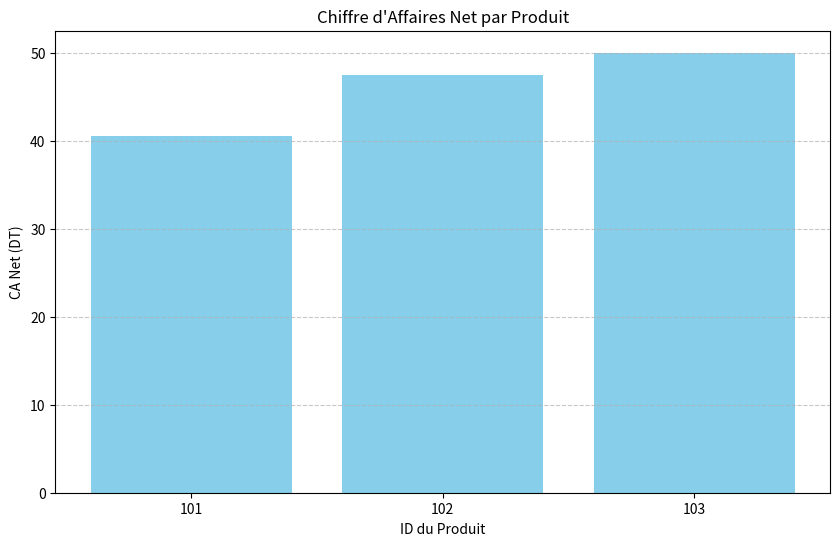

The matplotlib source for this figure:
# =====================================================
# PROJET : Analyse Automatisée des Ventes
# AUTEURS : Ikbel Jadlaoui & Yasmin Aouadhi
# CLASSE : LMI 2 - FST
# =====================================================
import csv
import matplotlib.pyplot as plt

# =====================================================
# 1. GÉNÉRATION AUTOMATIQUE DU FICHIER ventes.csv
# =====================================================
donnees_initiales = [
    {"ID": "101", "Prix": "15.0", "Quantite": "3", "Remise": "10"},
    {"ID": "102", "Prix": "25.0", "Quantite": "2", "Remise": "5"},
    {"ID": "103", "Prix": "10.0", "Quantite": "5", "Remise": "0"}
]

with open("ventes.csv", mode="w", newline="", encoding="utf-8") as f_init:
    writer_init = csv.DictWriter(f_init, fieldnames=["ID", "Prix", "Quantite", "Remise"])
    writer_init.writeheader()
    writer_init.writerows(donnees_initiales)

print("Fichier 'ventes.csv' généré automatiquement.")

# =====================================================
# 2. INITIALISATION DES VARIABLES
# =====================================================
donnees_finales = []
ca_total_net = 0
max_benefice = 0
id_produit_phare = ""

# =====================================================
# 3. LECTURE ET TRAITEMENT DES DONNÉES
# =====================================================
with open("ventes.csv", mode="r", encoding="utf-8") as fichier:
    lecteur = csv.DictReader(fichier)

    for ligne in lecteur:
        id_prod = ligne["ID"]
        prix = float(ligne["Prix"])
        quantite = int(ligne["Quantite"])

        # Nettoyage de la remise (garde uniquement les chiffres)
        valeur_nettoyee = "".join(c for c in ligne["Remise"] if c.isdigit())
        remise = float(valeur_nettoyee) if valeur_nettoyee else 0.0

        # Calculs
        ca_brut = prix * quantite
        ca_net = ca_brut * (1 - remise / 100)
        tva = ca_net * 0.2

        # Accumulation du CA total
        ca_total_net += ca_net

        # Détection du produit phare
        if ca_net > max_benefice:
            max_benefice = ca_net
            id_produit_phare = id_prod

        # Ajout des résultats enrichis
        ligne["CA_Brut"] = round(ca_brut, 2)
        ligne["CA_Net"] = round(ca_net, 2)
        ligne["TVA"] = round(tva, 2)

        donnees_finales.append(ligne)

# =====================================================
# 4. AFFICHAGE DES RÉSULTATS DANS LA CONSOLE
# =====================================================
print("-" * 30)
print(f"CA Total Net : {round(ca_total_net, 2)} DT")
print(f"Produit Phare (ID) : {id_produit_phare}")
print("-" * 30)

# =====================================================
# 5. EXPORT DES RÉSULTATS EN CSV
# =====================================================
if donnees_finales:
    with open("resultats_final.csv", mode="w", newline="", encoding="utf-8") as f:
        champs = donnees_finales[0].keys()
        writer = csv.DictWriter(f, fieldnames=champs)
        writer.writeheader()
        writer.writerows(donnees_finales)

    print("Fichier 'resultats_final.csv' créé avec succès ✅")

    # =====================================================
    # 6. VISUALISATION GRAPHIQUE
    # =====================================================
    ids = [str(d['ID']) for d in donnees_finales]
    ca_nets = [d['CA_Net'] for d in donnees_finales]

    plt.figure(figsize=(10, 6))
    plt.bar(ids, ca_nets, color='skyblue')

    plt.title("Chiffre d'Affaires Net par Produit")
    plt.xlabel("ID du Produit")
    plt.ylabel("CA Net (DT)")
    plt.grid(axis='y', linestyle='--', alpha=0.7)

    plt.show()

else:
    print("Erreur : Aucune donnée à traiter ❌")
